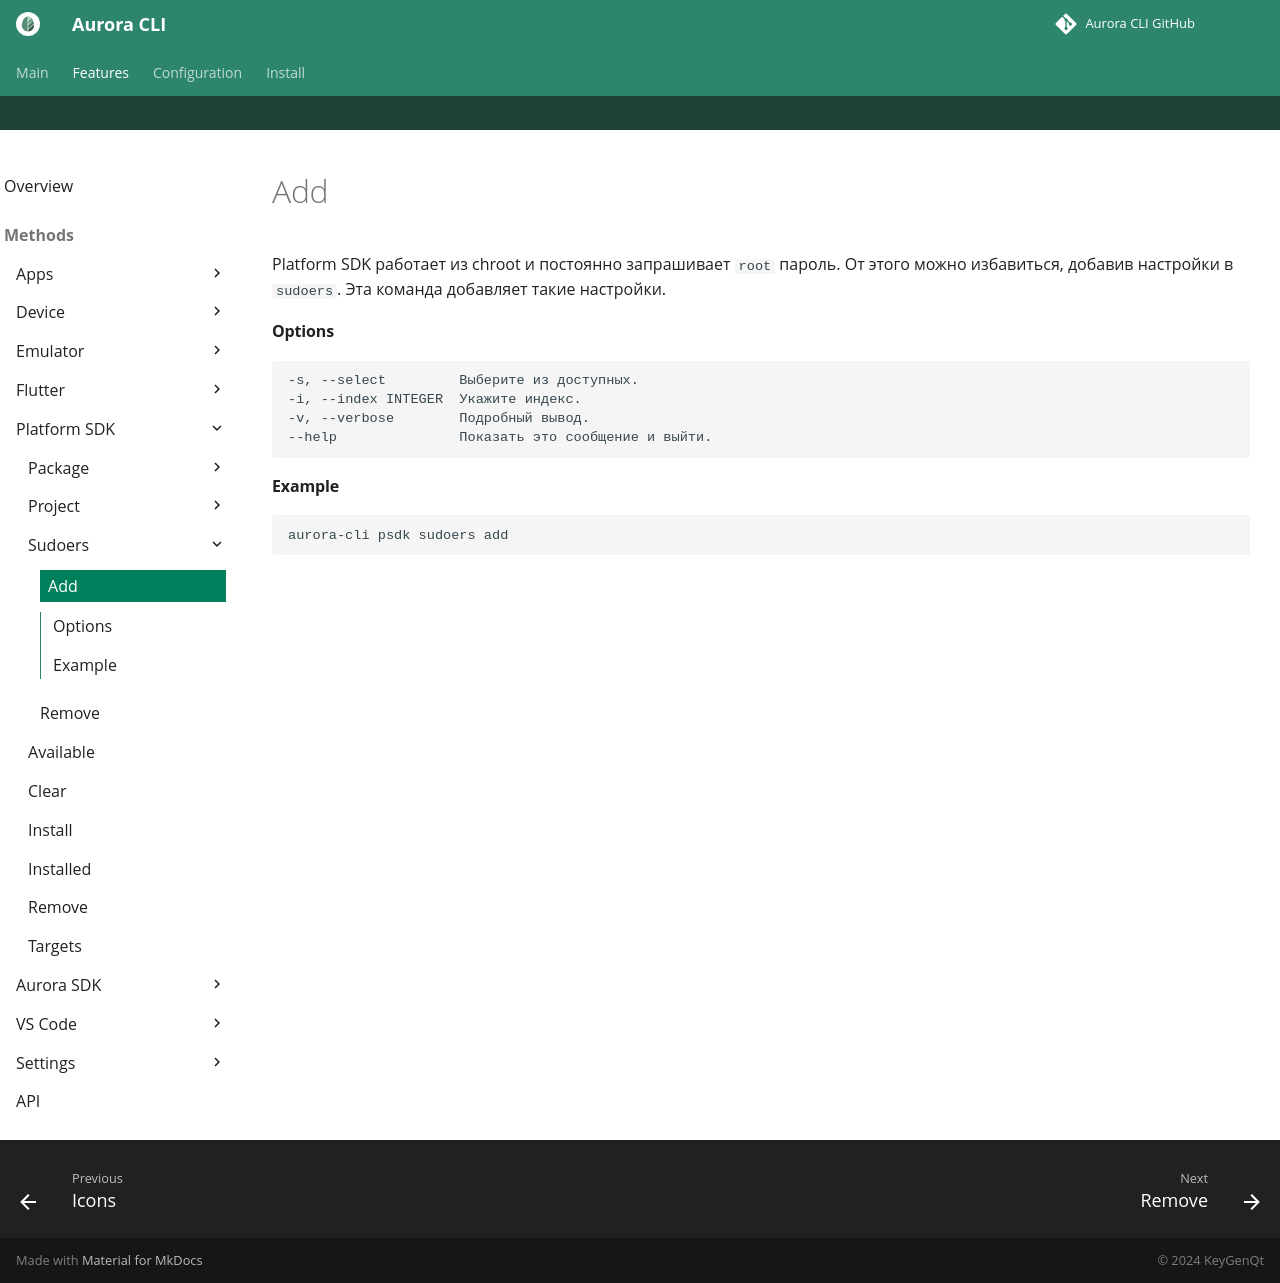

repository: keygenqt/aurora-cli · page: cli/psdk/sudoers/add/index.html · generator: mkdocs

Platform SDK работает из chroot и постоянно запрашивает `root` пароль.
От этого можно избавиться, добавив настройки в `sudoers`.
Эта команда добавляет такие настройки.

#### Options

```shell
-s, --select         Выберите из доступных.
-i, --index INTEGER  Укажите индекс.
-v, --verbose        Подробный вывод.
--help               Показать это сообщение и выйти.
```

#### Example

```shell
aurora-cli psdk sudoers add
```
